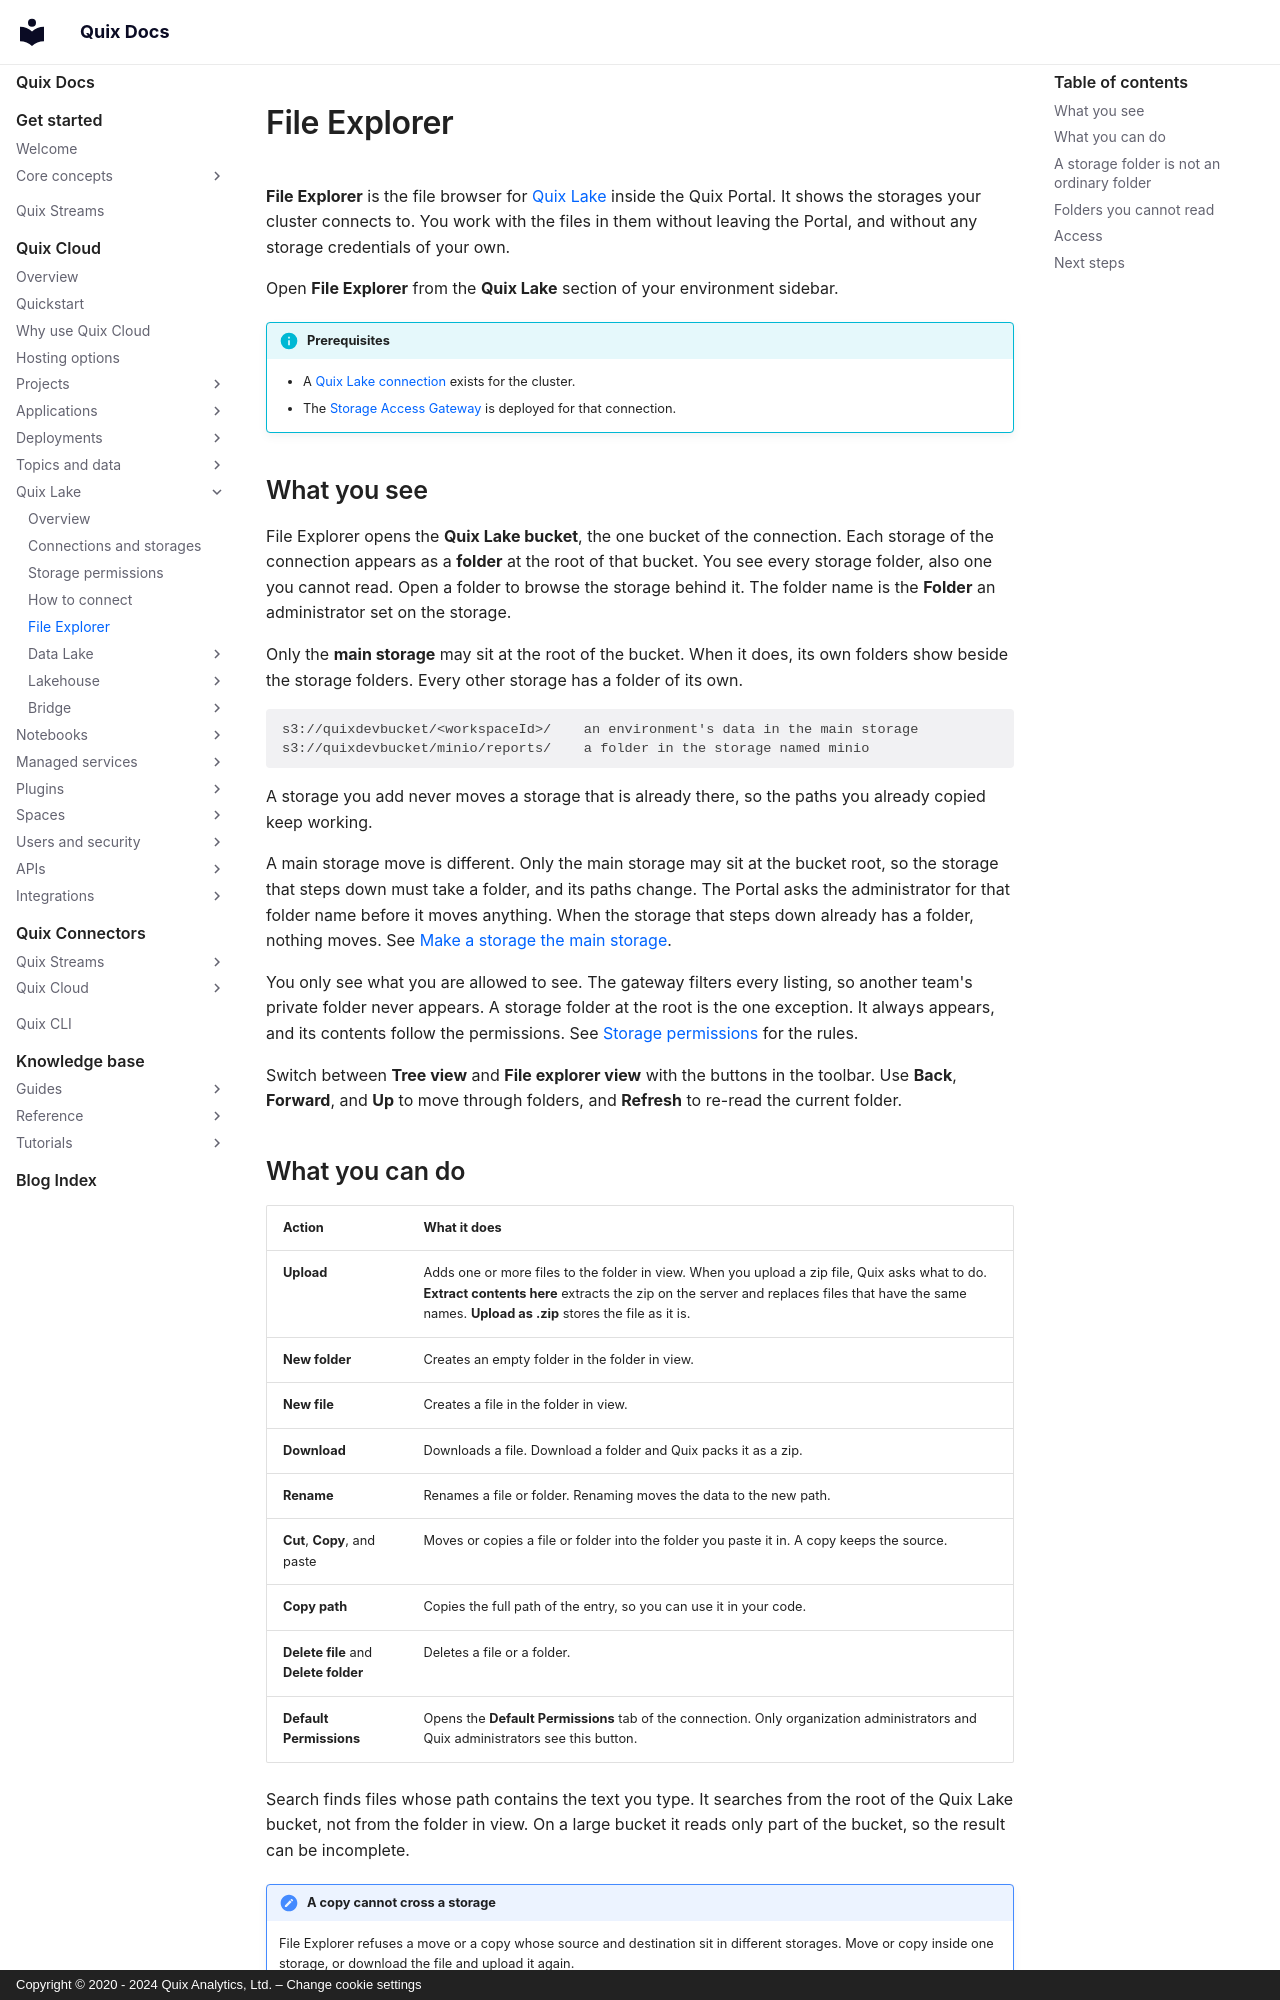

repository: quixio/quix-docs · page: quix-cloud/quix-lake/file-explorer/index.html · generator: mkdocs · copyright: Copyright © 2020 - 2024 Quix Analytics, Ltd. – Change cookie settings

---
title: File Explorer
description: Browse, search, upload, and manage the files in your Quix Lake storage from the Quix Portal.
---

# File Explorer

**File Explorer** is the file browser for [Quix Lake](./overview.md) inside the Quix Portal. It shows the storages your cluster connects to. You work with the files in them without leaving the Portal, and without any storage credentials of your own.

Open **File Explorer** from the **Quix Lake** section of your environment sidebar.

!!! info "Prerequisites"
    - A [Quix Lake connection](./blob-storage.md) exists for the cluster.
    - The [Storage Access Gateway](./secure-storage-access.md#the-storage-access-gateway) is deployed for that connection.

## What you see

File Explorer opens the **Quix Lake bucket**, the one bucket of the connection. Each storage of the connection appears as a **folder** at the root of that bucket. You see every storage folder, also one you cannot read. Open a folder to browse the storage behind it. The folder name is the **Folder** an administrator set on the storage.

Only the **main storage** may sit at the root of the bucket. When it does, its own folders show beside the storage folders. Every other storage has a folder of its own.

```text
s3://quixdevbucket/<workspaceId>/    an environment's data in the main storage
s3://quixdevbucket/minio/reports/    a folder in the storage named minio
```

A storage you add never moves a storage that is already there, so the paths you already copied keep working.

A main storage move is different. Only the main storage may sit at the bucket root, so the storage that steps down must take a folder, and its paths change. The Portal asks the administrator for that folder name before it moves anything. When the storage that steps down already has a folder, nothing moves. See [Make a storage the main storage](./blob-storage.md#make-a-storage-the-main-storage).

You only see what you are allowed to see. The gateway filters every listing, so another team's private folder never appears. A storage folder at the root is the one exception. It always appears, and its contents follow the permissions. See [Storage permissions](./secure-storage-access.md) for the rules.

Switch between **Tree view** and **File explorer view** with the buttons in the toolbar. Use **Back**, **Forward**, and **Up** to move through folders, and **Refresh** to re-read the current folder.
